The GitHub repository mys3lfasfaan/Advanced_Retinal_Classification contains a labelled image folder "RFMID - Cropped" with 4 categories: ARMD, MYA, normal, TSLN. Examples follow, each with its label.

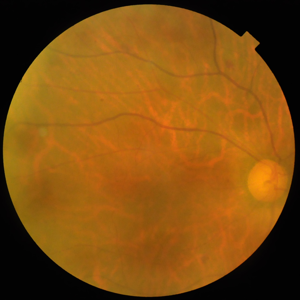
Label: TSLN

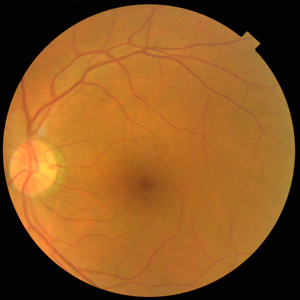
Label: normal

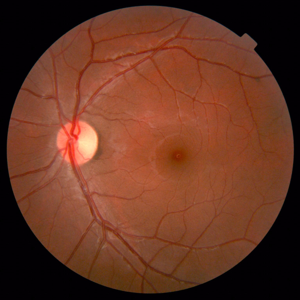
Label: normal

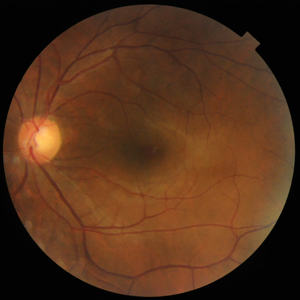
Label: normal

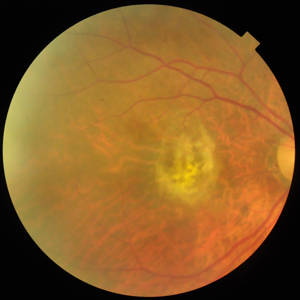
Label: ARMD

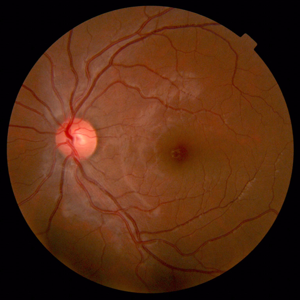
Label: normal
